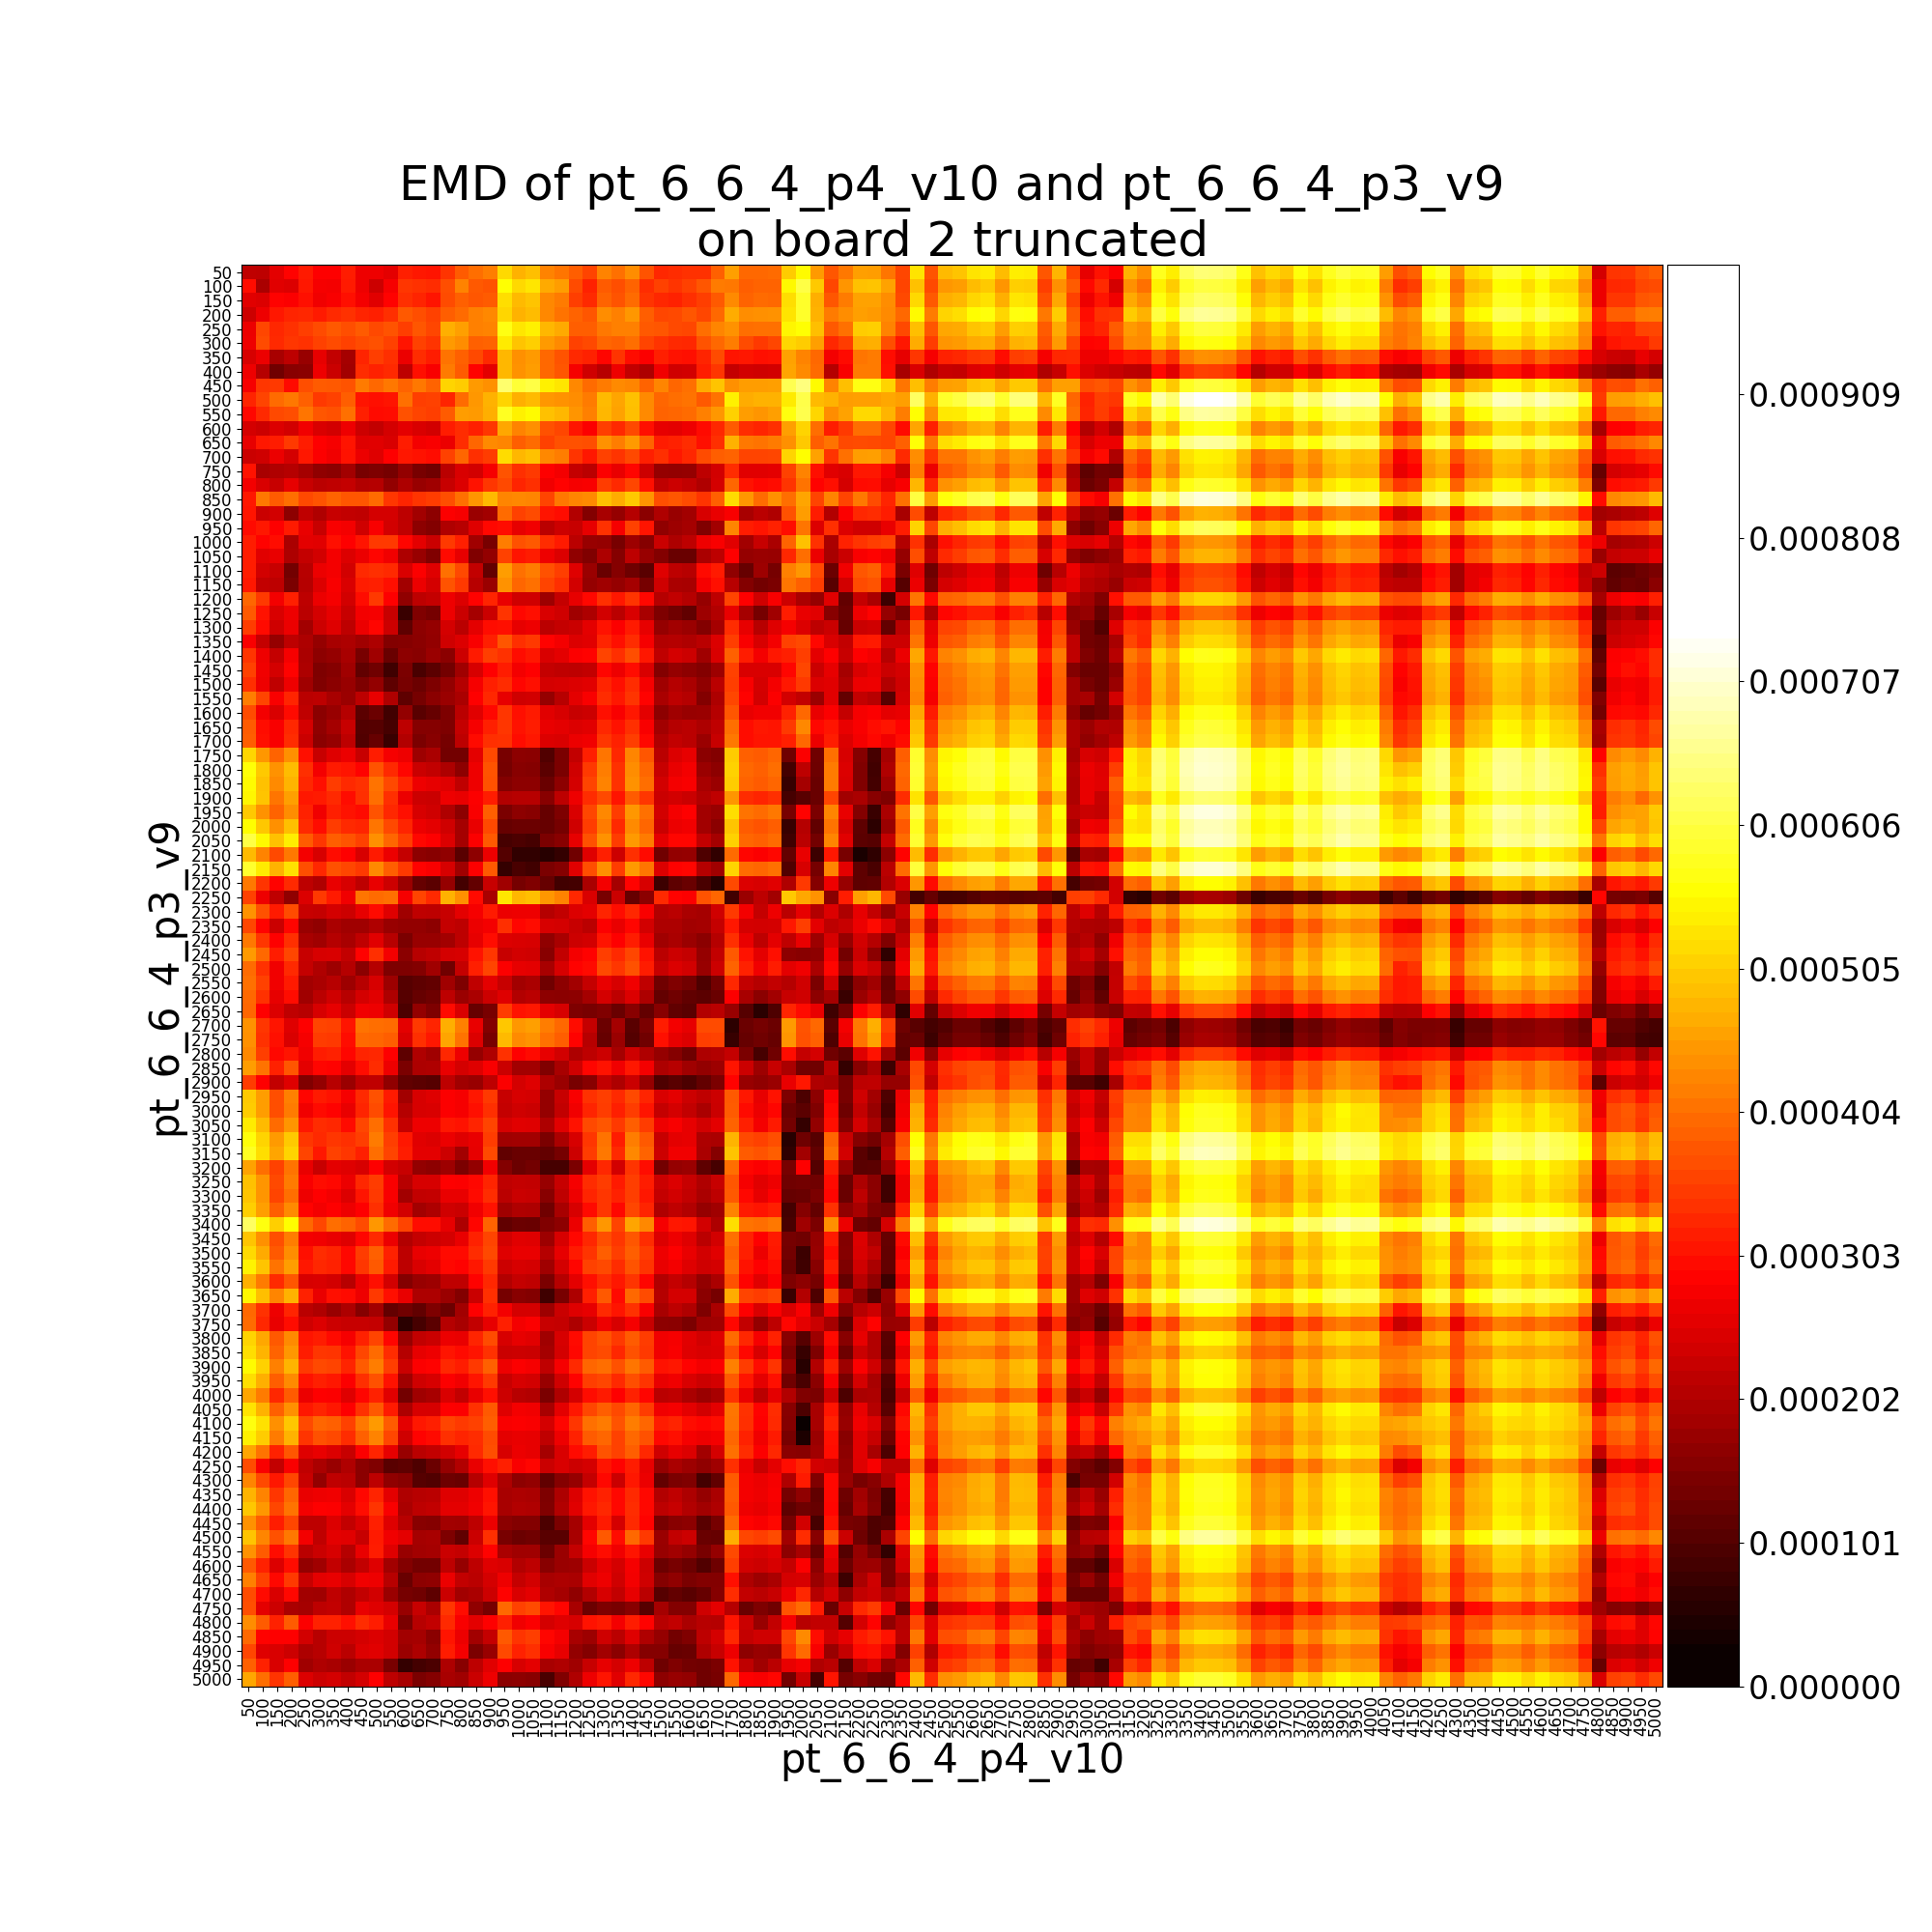

Values plotted in this chart, from the file beside it:
, pt_6_6_4_p3_v9__50, pt_6_6_4_p3_v9__100, pt_6_6_4_p3_v9__150, pt_6_6_4_p3_v9__200, pt_6_6_4_p3_v9__250, pt_6_6_4_p3_v9__300, pt_6_6_4_p3_v9__350, pt_6_6_4_p3_v9__400, pt_6_6_4_p3_v9__450, pt_6_6_4_p3_v9__500, pt_6_6_4_p3_v9__550, pt_6_6_4_p3_v9__600, pt_6_6_4_p3_v9__650, pt_6_6_4_p3_v9__700, pt_6_6_4_p3_v9__750, pt_6_6_4_p3_v9__800, pt_6_6_4_p3_v9__850, pt_6_6_4_p3_v9__900, pt_6_6_4_p3_v9__950, pt_6_6_4_p3_v9__1000, pt_6_6_4_p3_v9__1050, pt_6_6_4_p3_v9__1100, pt_6_6_4_p3_v9__1150
pt_6_6_4_p4_v10__50, 0.0002178, 0.0002165, 0.0002584, 0.0002895, 0.0003128, 0.0002864, 0.0002861, 0.0003157, 0.0002688, 0.0002686, 0.0002583, 0.0003198, 0.0003119, 0.0003071, 0.0003416, 0.0003835, 0.0004029, 0.00042, 0.0005174, 0.0004778, 0.0004897, 0.0004251, 0.0004125
pt_6_6_4_p4_v10__100, 0.0003003, 0.0001966, 0.0002542, 0.0002488, 0.0003108, 0.0002782, 0.0002738, 0.0003139, 0.0002693, 0.0002317, 0.0002772, 0.0003453, 0.0003405, 0.0003344, 0.0003708, 0.0004256, 0.0003815, 0.0003767, 0.0005595, 0.0005198, 0.0005314, 0.0004672, 0.0004546
pt_6_6_4_p4_v10__150, 0.0002562, 0.0002489, 0.0002884, 0.0002838, 0.0003038, 0.000273, 0.0002807, 0.0003034, 0.0002742, 0.0002556, 0.0002887, 0.0003367, 0.000324, 0.0003095, 0.0003677, 0.0003895, 0.0003772, 0.000385, 0.0005234, 0.000484, 0.000496, 0.0004315, 0.0004185
pt_6_6_4_p4_v10__200, 0.0002335, 0.0002692, 0.0003123, 0.0003244, 0.0003269, 0.0003151, 0.0003322, 0.0003385, 0.0003246, 0.0003208, 0.0003372, 0.0003801, 0.0003706, 0.0003567, 0.000386, 0.0004014, 0.0004236, 0.0004308, 0.0005152, 0.0004767, 0.0004887, 0.0004331, 0.0004103
pt_6_6_4_p4_v10__250, 0.0002654, 0.0003617, 0.0003289, 0.0003396, 0.0003542, 0.0003681, 0.0003801, 0.000371, 0.0003844, 0.000365, 0.0003762, 0.0003526, 0.0003795, 0.0003622, 0.0004729, 0.0004577, 0.0004235, 0.0004261, 0.000572, 0.0005324, 0.0005432, 0.0004815, 0.0004669
pt_6_6_4_p4_v10__300, 0.0002688, 0.0003669, 0.0003298, 0.000345, 0.0003385, 0.0003574, 0.0003672, 0.0003565, 0.0003668, 0.0003721, 0.0003574, 0.0003083, 0.0003563, 0.0003408, 0.0004526, 0.0004387, 0.0003901, 0.0003918, 0.0005379, 0.0004966, 0.0005086, 0.0004523, 0.000435
pt_6_6_4_p4_v10__350, 0.0002434, 0.0002669, 0.0001938, 0.0002172, 0.0001761, 0.0002613, 0.0002214, 0.0001902, 0.0003266, 0.0003521, 0.0003372, 0.0002677, 0.0003344, 0.0003182, 0.0004095, 0.0003889, 0.0003632, 0.0003315, 0.000483, 0.0004404, 0.0004519, 0.0003981, 0.0003769
pt_6_6_4_p4_v10__400, 0.0002688, 0.0002065, 0.0001346, 0.0001602, 0.0001634, 0.0002679, 0.0002308, 0.0001888, 0.0003327, 0.0003233, 0.0003297, 0.0002156, 0.0003038, 0.0002804, 0.0004181, 0.0003849, 0.0002889, 0.0002586, 0.0004832, 0.0004433, 0.000454, 0.0003988, 0.0003776
pt_6_6_4_p4_v10__450, 0.0002772, 0.0003437, 0.0003478, 0.0002979, 0.0003714, 0.0003844, 0.0003812, 0.000377, 0.0004188, 0.0003972, 0.0004137, 0.0003922, 0.0004156, 0.0003936, 0.0005131, 0.0005048, 0.0004507, 0.0004393, 0.0006369, 0.0005971, 0.0006082, 0.0005452, 0.0005319
pt_6_6_4_p4_v10__500, 0.0003251, 0.0003592, 0.0004003, 0.0004137, 0.0003902, 0.0003483, 0.0003573, 0.0003871, 0.000309, 0.0003034, 0.0003072, 0.0004064, 0.0003546, 0.0003572, 0.0003253, 0.0004014, 0.0004475, 0.0004773, 0.0005129, 0.0004732, 0.0004843, 0.0004489, 0.0004419
pt_6_6_4_p4_v10__550, 0.0002955, 0.0003302, 0.0003652, 0.0003703, 0.0004114, 0.0003784, 0.0003742, 0.0004055, 0.0003186, 0.0002964, 0.000299, 0.0003728, 0.0003595, 0.0003537, 0.000385, 0.0004551, 0.0004526, 0.0004739, 0.0005832, 0.0005435, 0.0005563, 0.0004932, 0.0004819
pt_6_6_4_p4_v10__600, 0.0002409, 0.0002316, 0.0002485, 0.000239, 0.0002708, 0.0002464, 0.000238, 0.0002687, 0.0002323, 0.0002213, 0.0002419, 0.0002582, 0.0002465, 0.000237, 0.0003169, 0.0003327, 0.0003207, 0.0003448, 0.0004659, 0.0004273, 0.0004393, 0.0003742, 0.0003617
pt_6_6_4_p4_v10__650, 0.0002613, 0.0003116, 0.000317, 0.0003469, 0.0003156, 0.0002874, 0.0002777, 0.0003094, 0.0002524, 0.0002542, 0.0002466, 0.0003158, 0.0002753, 0.0002791, 0.0002655, 0.0003334, 0.0003949, 0.0004343, 0.0004278, 0.0003876, 0.0004002, 0.0003557, 0.0003738
pt_6_6_4_p4_v10__700, 0.0002306, 0.0002358, 0.0002652, 0.0002412, 0.0003109, 0.0002824, 0.0002733, 0.0003052, 0.0002662, 0.0002512, 0.0002857, 0.0003115, 0.0003066, 0.000299, 0.000357, 0.0003945, 0.000336, 0.0003516, 0.0005222, 0.0004821, 0.0004946, 0.0004324, 0.0004199
pt_6_6_4_p4_v10__750, 0.0003061, 0.0001949, 0.0002014, 0.0002063, 0.0001916, 0.0001688, 0.0001622, 0.0001886, 0.0001432, 0.0001495, 0.0001416, 0.0001722, 0.0001438, 0.0001359, 0.0002118, 0.0002474, 0.0002373, 0.0002765, 0.0003766, 0.0003372, 0.000349, 0.0002853, 0.0002735
pt_6_6_4_p4_v10__800, 0.0002748, 0.0002478, 0.0002281, 0.0002617, 0.0002259, 0.000213, 0.0002191, 0.000223, 0.0002061, 0.0002089, 0.0001707, 0.0002002, 0.000176, 0.0001858, 0.000226, 0.0002497, 0.0003045, 0.0003435, 0.0003642, 0.0003248, 0.0003362, 0.000273, 0.0002886
pt_6_6_4_p4_v10__850, 0.0003102, 0.0004142, 0.0003828, 0.0004029, 0.0003645, 0.0003747, 0.0003915, 0.0003771, 0.0003793, 0.0003997, 0.0003452, 0.0003254, 0.0003425, 0.0003496, 0.0003701, 0.0004054, 0.0004461, 0.0004856, 0.0004301, 0.0004314, 0.0004302, 0.0003587, 0.0004163
pt_6_6_4_p4_v10__900, 0.0003093, 0.0002306, 0.000239, 0.0001657, 0.0002177, 0.0002031, 0.0002266, 0.0002226, 0.0002176, 0.0002399, 0.0002418, 0.000217, 0.0001889, 0.0001642, 0.0002835, 0.0002775, 0.0001783, 0.0001877, 0.0003997, 0.0003567, 0.0003679, 0.0003097, 0.0002997
pt_6_6_4_p4_v10__950, 0.0002969, 0.0003125, 0.0002858, 0.0003139, 0.000264, 0.0002279, 0.00028, 0.0002758, 0.0002351, 0.0002811, 0.0002395, 0.0002192, 0.0001657, 0.000153, 0.0002027, 0.0002117, 0.000252, 0.000294, 0.0003014, 0.0002619, 0.0002728, 0.000214, 0.0002339
pt_6_6_4_p4_v10__1000, 0.0003166, 0.0002887, 0.0003003, 0.0001962, 0.0002592, 0.0002545, 0.000302, 0.0002848, 0.0003081, 0.0003472, 0.000349, 0.0002925, 0.0002579, 0.0002309, 0.0003472, 0.0003198, 0.0001857, 0.000143, 0.0004208, 0.000372, 0.0003802, 0.0003325, 0.0003133
pt_6_6_4_p4_v10__1050, 0.000316, 0.0002538, 0.0002632, 0.0002005, 0.0002237, 0.0002392, 0.0002741, 0.0002495, 0.0002663, 0.0002925, 0.0002732, 0.0001987, 0.000178, 0.0001517, 0.0002974, 0.0002597, 0.0001504, 0.0001706, 0.0003554, 0.0003087, 0.0003169, 0.0002698, 0.0002486
pt_6_6_4_p4_v10__1100, 0.0003182, 0.0002385, 0.000228, 0.0001368, 0.0002113, 0.0002651, 0.0002759, 0.0002389, 0.0003322, 0.0003377, 0.0003307, 0.0002455, 0.0002844, 0.0002534, 0.0004051, 0.0003647, 0.0002204, 0.0001202, 0.000455, 0.0004078, 0.0004205, 0.0003735, 0.0003538
pt_6_6_4_p4_v10__1150, 0.0003116, 0.0002228, 0.0002151, 0.0001469, 0.0002071, 0.0002503, 0.0002803, 0.0002476, 0.0003159, 0.0003205, 0.0003016, 0.0001867, 0.0002664, 0.000241, 0.0003761, 0.0003485, 0.0002097, 0.0001807, 0.000443, 0.0003964, 0.0004068, 0.0003602, 0.0003375
pt_6_6_4_p4_v10__1200, 0.0003939, 0.0003471, 0.000275, 0.0003187, 0.0002151, 0.0002673, 0.0002785, 0.0002396, 0.0003005, 0.0003468, 0.0002869, 0.0001672, 0.0002159, 0.0002237, 0.0002683, 0.0002497, 0.0002888, 0.0003259, 0.0002622, 0.0002365, 0.0002343, 0.0001815, 0.0002236
pt_6_6_4_p4_v10__1250, 0.0003803, 0.0003046, 0.000248, 0.0002696, 0.0002133, 0.0002405, 0.0002615, 0.0002276, 0.0002756, 0.0002787, 0.0002284, 7.563820760436726e-05, 0.0001513, 0.0001412, 0.0002704, 0.0002309, 0.0001903, 0.00023, 0.000342, 0.0002957, 0.0003034, 0.0002477, 0.0002354
pt_6_6_4_p4_v10__1300, 0.0003516, 0.0002984, 0.0002342, 0.0002672, 0.0001891, 0.0002315, 0.0002515, 0.0002162, 0.0002662, 0.0002916, 0.000232, 0.0001161, 0.0001646, 0.0001727, 0.0002412, 0.0002129, 0.0002592, 0.0002995, 0.000304, 0.0002598, 0.0002685, 0.0002122, 0.000223
pt_6_6_4_p4_v10__1350, 0.000279, 0.0002233, 0.0001747, 0.0002166, 0.0001979, 0.0001749, 0.000194, 0.0002005, 0.0001863, 0.0001994, 0.0001544, 0.0001578, 0.0001639, 0.0001706, 0.0002355, 0.0002489, 0.0002802, 0.0003189, 0.0003793, 0.0003373, 0.0003483, 0.0002879, 0.000274
pt_6_6_4_p4_v10__1400, 0.000341, 0.0002685, 0.0002253, 0.0002783, 0.0001962, 0.0001651, 0.0001743, 0.0001926, 0.0001444, 0.0001843, 0.0001275, 0.0001655, 0.0001595, 0.0001794, 0.000163, 0.0002339, 0.0003127, 0.0003523, 0.0003381, 0.0002992, 0.000311, 0.0002477, 0.0002569
pt_6_6_4_p4_v10__1450, 0.0003562, 0.0002728, 0.0002406, 0.0002893, 0.0001999, 0.0001496, 0.0001559, 0.000186, 0.0001188, 0.000134, 8.069711600605298e-05, 0.0001461, 9.370063579402058e-05, 0.0001136, 0.0001374, 0.0001864, 0.0002452, 0.0002853, 0.0003167, 0.0002742, 0.0002852, 0.0002248, 0.0002178
pt_6_6_4_p4_v10__1500, 0.0003373, 0.0002679, 0.0002182, 0.0002679, 0.0001859, 0.0001523, 0.0001636, 0.0001776, 0.0001485, 0.0001699, 0.0001164, 0.0001428, 0.0001302, 0.0001501, 0.0001703, 0.0002088, 0.0002782, 0.0003183, 0.0003324, 0.0002919, 0.0003031, 0.0002425, 0.0002426
pt_6_6_4_p4_v10__1550, 0.0004192, 0.0003589, 0.0002791, 0.0003244, 0.0002129, 0.000215, 0.0001939, 0.0001804, 0.0002147, 0.0002629, 0.0002033, 0.0001137, 0.0001416, 0.0001615, 0.0001796, 0.0001976, 0.0002874, 0.0003275, 0.0002598, 0.0002349, 0.0002388, 0.0001746, 0.000209
pt_6_6_4_p4_v10__1600, 0.0003683, 0.0002743, 0.0002466, 0.0002962, 0.0002201, 0.0001615, 0.0001781, 0.0002071, 0.0001136, 0.0001297, 8.310440026829081e-05, 0.0001699, 0.0001108, 0.0001239, 0.0001483, 0.0002139, 0.0002554, 0.0002955, 0.0003441, 0.0003037, 0.0003146, 0.0002543, 0.0002444
pt_6_6_4_p4_v10__1650, 0.000383, 0.0003002, 0.0002795, 0.0003292, 0.0002401, 0.0001684, 0.0001913, 0.0002263, 0.0001038, 0.000107, 9.09084198874291e-05, 0.0002153, 0.0001574, 0.0001577, 0.0001475, 0.0002249, 0.0002789, 0.0003184, 0.0003462, 0.0003057, 0.0003167, 0.0002638, 0.0002588
pt_6_6_4_p4_v10__1700, 0.0003856, 0.000304, 0.0002808, 0.0003336, 0.0002302, 0.0001613, 0.0001747, 0.0002163, 0.0001023, 0.0001242, 7.456091947441814e-05, 0.000204, 0.0001453, 0.0001609, 0.0001405, 0.0002148, 0.000296, 0.0003354, 0.0003391, 0.0002987, 0.0003102, 0.0002493, 0.0002471
pt_6_6_4_p4_v10__1750, 0.0005159, 0.0004497, 0.0003926, 0.0004395, 0.0003035, 0.0002278, 0.0002536, 0.0002663, 0.0002264, 0.0003163, 0.0002765, 0.0002702, 0.0001825, 0.0001954, 0.0001369, 0.000137, 0.0002584, 0.0003648, 0.0001421, 0.0001646, 0.0001621, 0.0001015, 0.0001457
pt_6_6_4_p4_v10__1800, 0.0005626, 0.0005025, 0.0004419, 0.0004877, 0.0003353, 0.0002752, 0.0003151, 0.0003097, 0.0002899, 0.0003756, 0.0003296, 0.0002903, 0.0002291, 0.0002219, 0.0002, 0.0001652, 0.0002691, 0.0003762, 0.0001392, 0.0001608, 0.0001565, 0.0001118, 0.0001457
pt_6_6_4_p4_v10__1850, 0.0005539, 0.0004946, 0.0004339, 0.0004799, 0.0003289, 0.0003022, 0.0003491, 0.0003311, 0.0003396, 0.0004105, 0.0003644, 0.0003262, 0.0002681, 0.0002606, 0.0002518, 0.0002178, 0.0002696, 0.000373, 0.0001552, 0.0001653, 0.0001658, 0.0001261, 0.0001653
pt_6_6_4_p4_v10__1900, 0.0005497, 0.0004967, 0.0004115, 0.0004564, 0.0003124, 0.0003128, 0.0003298, 0.0002989, 0.0003364, 0.0004026, 0.000336, 0.000267, 0.0002338, 0.0002288, 0.0002689, 0.0002639, 0.0002835, 0.0003163, 0.0002054, 0.0002109, 0.0002105, 0.0001588, 0.0002153
pt_6_6_4_p4_v10__1950, 0.0005025, 0.0004425, 0.000392, 0.0004372, 0.0003224, 0.0002731, 0.0003188, 0.0003056, 0.0002962, 0.0003751, 0.0003273, 0.0003022, 0.0002434, 0.0002355, 0.0002006, 0.0001655, 0.0002796, 0.0003867, 0.0001447, 0.0001649, 0.0001608, 0.000123, 0.0001477
pt_6_6_4_p4_v10__2000, 0.0005586, 0.0005003, 0.0004398, 0.0004894, 0.0003314, 0.0003, 0.0003502, 0.0003316, 0.0003256, 0.0004121, 0.0003657, 0.0003247, 0.0002669, 0.0002588, 0.0002367, 0.00019, 0.0002626, 0.0003638, 0.0001225, 0.0001283, 0.0001287, 0.0001231, 0.0001394
pt_6_6_4_p4_v10__2050, 0.0006076, 0.0005531, 0.000492, 0.0005419, 0.0003838, 0.0003451, 0.000388, 0.0003764, 0.0003557, 0.0004414, 0.000395, 0.0003537, 0.0002932, 0.0002847, 0.0002492, 0.0001907, 0.0002836, 0.0003825, 8.887134741494382e-05, 9.431299197657929e-05, 9.048606416784443e-05, 0.0001465, 0.0001604
pt_6_6_4_p4_v10__2100, 0.000484, 0.0004254, 0.0003647, 0.0004139, 0.0002737, 0.0002449, 0.0003009, 0.0002863, 0.0002427, 0.0003134, 0.0002672, 0.0002256, 0.0001662, 0.0001603, 0.0001688, 0.0001082, 0.0001655, 0.0002673, 0.000104, 6.74247021969431e-05, 6.807564902902811e-05, 5.530028063684188e-05, 7.06331870650169e-05
pt_6_6_4_p4_v10__2150, 0.000592, 0.0005376, 0.000476, 0.0005264, 0.0003687, 0.0003291, 0.0003735, 0.0003604, 0.0003486, 0.0004344, 0.0003881, 0.0003466, 0.0002875, 0.0002803, 0.0002435, 0.0001846, 0.0002832, 0.0003824, 7.06734449645256e-05, 9.232751698354592e-05, 8.37340332478733e-05, 0.0001451, 0.0001585
pt_6_6_4_p4_v10__2200, 0.0004136, 0.0003407, 0.0002894, 0.0003301, 0.0002168, 0.0002006, 0.0002635, 0.0002435, 0.0002152, 0.0002633, 0.0002342, 0.0001786, 0.0001229, 0.0001128, 0.0001733, 8.809044230943106e-05, 0.0001209, 0.0002274, 0.0001847, 0.0001399, 0.0001505, 0.000123, 8.40713182535404e-05
pt_6_6_4_p4_v10__2250, 0.0003572, 0.0002689, 0.0002193, 0.0001693, 0.0002507, 0.0003487, 0.0003144, 0.000272, 0.000411, 0.0004012, 0.0004065, 0.0002785, 0.0003596, 0.0003321, 0.0004762, 0.0004391, 0.0002973, 0.0001935, 0.0005335, 0.0004832, 0.0004914, 0.0004488, 0.0004275
pt_6_6_4_p4_v10__2300, 0.0004439, 0.0003725, 0.000313, 0.0003668, 0.0002278, 0.0002254, 0.0002425, 0.0002317, 0.0002602, 0.0002984, 0.0002527, 0.0001856, 0.00022, 0.0002159, 0.000228, 0.0002578, 0.0002771, 0.0003141, 0.0002669, 0.0002682, 0.0002692, 0.0002064, 0.0002227
pt_6_6_4_p4_v10__2350, 0.0003631, 0.0002895, 0.0002301, 0.0002913, 0.000177, 0.0001686, 0.0001952, 0.0001842, 0.0001844, 0.0002014, 0.0001763, 0.0001703, 0.0001703, 0.0001661, 0.0002253, 0.0002165, 0.0002655, 0.0002756, 0.0003374, 0.0002911, 0.0002991, 0.0002443, 0.0002423
pt_6_6_4_p4_v10__2400, 0.0004161, 0.0003441, 0.0002847, 0.0003372, 0.0001947, 0.0001865, 0.0002087, 0.0001946, 0.0002179, 0.000256, 0.00021, 0.0001462, 0.0001768, 0.0001759, 0.000187, 0.0002166, 0.0002613, 0.000301, 0.0002496, 0.0002462, 0.0002439, 0.0001693, 0.0001939
pt_6_6_4_p4_v10__2450, 0.0004525, 0.0003985, 0.0003162, 0.000363, 0.0002265, 0.0002442, 0.000247, 0.0002214, 0.0002875, 0.0003352, 0.0002754, 0.0001632, 0.0002111, 0.0002181, 0.0002406, 0.000245, 0.0003043, 0.000344, 0.000226, 0.0002397, 0.0002353, 0.0001605, 0.0002211
pt_6_6_4_p4_v10__2500, 0.000402, 0.0003402, 0.0002723, 0.0003301, 0.0002242, 0.0002025, 0.0001834, 0.0002069, 0.0001633, 0.0002087, 0.0001495, 0.0001499, 0.0001541, 0.0001855, 0.0001349, 0.0002249, 0.0003205, 0.0003599, 0.000283, 0.0002603, 0.0002579, 0.000193, 0.0002454
pt_6_6_4_p4_v10__2550, 0.0004071, 0.0003551, 0.0002724, 0.0003152, 0.0001872, 0.0001956, 0.0002106, 0.0001833, 0.0002093, 0.0002429, 0.0001829, 0.0001061, 0.0001138, 0.0001209, 0.0001853, 0.0001473, 0.0002197, 0.0002591, 0.0002283, 0.000187, 0.0001955, 0.000134, 0.0001651
pt_6_6_4_p4_v10__2600, 0.0003991, 0.0003396, 0.0002609, 0.0003006, 0.0001862, 0.0002118, 0.0002357, 0.0002094, 0.0002424, 0.0002558, 0.000199, 0.0001054, 0.0001247, 0.000133, 0.0002163, 0.0001786, 0.0001969, 0.0002329, 0.0002518, 0.0002056, 0.0002132, 0.0001653, 0.0001634
pt_6_6_4_p4_v10__2650, 0.0003945, 0.0002862, 0.0002506, 0.0002195, 0.0002114, 0.0002444, 0.0002615, 0.0002305, 0.0002714, 0.0002691, 0.0002356, 9.575101126501244e-05, 0.0001719, 0.0001479, 0.0002961, 0.0002465, 0.0001241, 0.0001427, 0.0003506, 0.0003043, 0.0003119, 0.0002574, 0.0002439
pt_6_6_4_p4_v10__2700, 0.0004435, 0.0003445, 0.0003081, 0.0002515, 0.0002853, 0.00036, 0.0003571, 0.0003094, 0.0004104, 0.0004051, 0.0004, 0.0002575, 0.0003483, 0.000325, 0.0004742, 0.0004225, 0.0002625, 0.0001546, 0.0004994, 0.0004473, 0.0004566, 0.0004206, 0.0003985
pt_6_6_4_p4_v10__2750, 0.00044, 0.0003386, 0.0003026, 0.0002457, 0.0002789, 0.0003501, 0.0003477, 0.0002999, 0.0003984, 0.0003957, 0.000388, 0.0002455, 0.0003363, 0.0003123, 0.0004622, 0.0004096, 0.0002493, 0.0001419, 0.0004861, 0.000434, 0.000444, 0.0004076, 0.0003858
pt_6_6_4_p4_v10__2800, 0.0004323, 0.0003526, 0.0002949, 0.0003072, 0.0002712, 0.0003174, 0.000323, 0.0002905, 0.0003253, 0.0003274, 0.0002867, 0.000116, 0.0002016, 0.000184, 0.0003287, 0.0002699, 0.0001731, 0.000201, 0.00034, 0.0002871, 0.0002982, 0.000261, 0.0002392
pt_6_6_4_p4_v10__2850, 0.0004547, 0.000408, 0.0003217, 0.0003794, 0.0002578, 0.0002929, 0.0002898, 0.0002589, 0.0003011, 0.0003345, 0.0002689, 0.0001449, 0.0002001, 0.0002026, 0.0002639, 0.0002399, 0.0002523, 0.0002811, 0.000229, 0.0001873, 0.0001891, 0.0001525, 0.0001942
pt_6_6_4_p4_v10__2900, 0.0003507, 0.0002851, 0.000222, 0.0002537, 0.0001509, 0.000172, 0.0002106, 0.0001807, 0.0002153, 0.0002191, 0.0001683, 0.0001172, 0.0001128, 0.0001078, 0.0002148, 0.0001859, 0.0001767, 0.0002151, 0.0002841, 0.0002409, 0.0002513, 0.0001978, 0.0001803
pt_6_6_4_p4_v10__2950, 0.0005005, 0.0004545, 0.00037, 0.0004222, 0.0002926, 0.0003139, 0.0003048, 0.000277, 0.000331, 0.0003732, 0.000314, 0.000188, 0.0002436, 0.0002514, 0.0002827, 0.0002778, 0.00031, 0.0003489, 0.0002259, 0.0002449, 0.0002398, 0.0001746, 0.0002283
pt_6_6_4_p4_v10__3000, 0.000504, 0.0004539, 0.00037, 0.0004173, 0.0002709, 0.0002975, 0.0002878, 0.0002648, 0.0003246, 0.0003686, 0.0003094, 0.0002084, 0.0002443, 0.0002477, 0.0002829, 0.0002768, 0.0003042, 0.0003375, 0.000223, 0.0002348, 0.0002309, 0.0001747, 0.0002229
... 40 more rows
